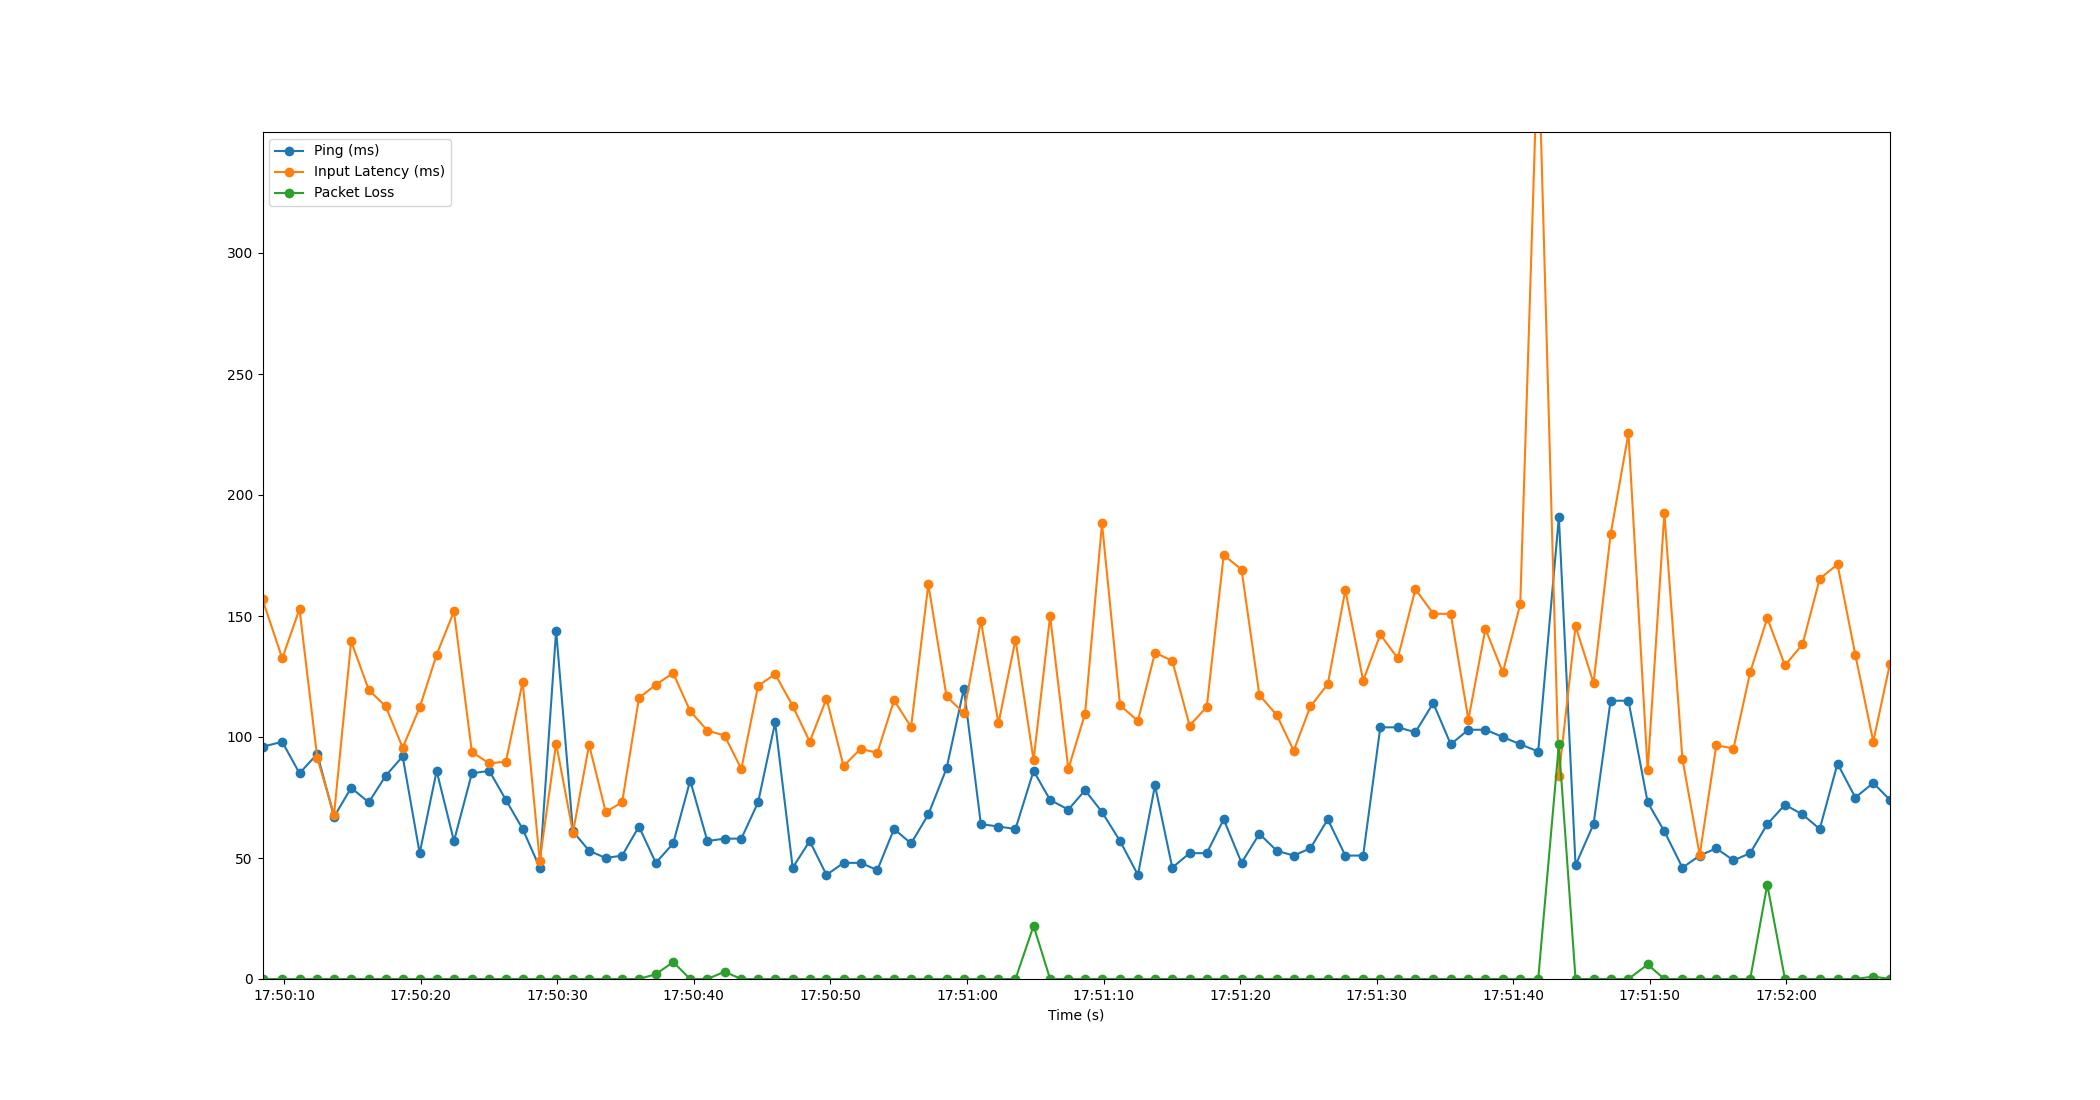

The table this chart was drawn from, first rows:
Time, Timestamp, Ping, Packet Loss, Input Latency
3.0994415283203125e-06, 2023-07-11 17:50:08.419668, 96, 0, 156.9
1.446, 2023-07-11 17:50:09.865185, 98, 0, 132.5
2.709, 2023-07-11 17:50:11.129107, 85, 0, 152.9
4.009, 2023-07-11 17:50:12.428800, 93, 0, 91.35
5.238, 2023-07-11 17:50:13.657316, 67, 0, 67.95
6.491, 2023-07-11 17:50:14.911138, 79, 0, 139.5
7.781, 2023-07-11 17:50:16.200907, 73, 0, 119.4
9.025, 2023-07-11 17:50:17.444566, 84, 0, 112.6
10.26, 2023-07-11 17:50:18.682038, 92, 0, 95.6
11.51, 2023-07-11 17:50:19.927038, 52, 0, 112.2
12.75, 2023-07-11 17:50:21.170116, 86, 0, 134.1
14.02, 2023-07-11 17:50:22.438355, 57, 0, 151.9
15.33, 2023-07-11 17:50:23.751061, 85, 0, 93.77
16.61, 2023-07-11 17:50:25.027102, 86, 0, 89.08
17.82, 2023-07-11 17:50:26.241866, 74, 0, 89.85
19.05, 2023-07-11 17:50:27.467049, 62, 0, 122.8
20.3, 2023-07-11 17:50:28.718588, 46, 0, 48.91
21.5, 2023-07-11 17:50:29.918930, 144, 0, 97.27
22.73, 2023-07-11 17:50:31.151082, 61, 0, 60.52
23.91, 2023-07-11 17:50:32.332379, 53, 0, 96.81
25.13, 2023-07-11 17:50:33.548210, 50, 0, 69.03
26.33, 2023-07-11 17:50:34.751943, 51, 0, 73.04
27.56, 2023-07-11 17:50:35.983040, 63, 0, 116.1
28.8, 2023-07-11 17:50:37.218961, 48, 2, 121.6
30.07, 2023-07-11 17:50:38.487074, 56, 7, 126.4
31.31, 2023-07-11 17:50:39.733621, 82, 0, 110.7
32.57, 2023-07-11 17:50:40.994137, 57, 0, 102.6
33.83, 2023-07-11 17:50:42.248219, 58, 3, 100.6
35.06, 2023-07-11 17:50:43.479136, 58, 0, 86.79
36.29, 2023-07-11 17:50:44.706826, 73, 0, 121.2
37.53, 2023-07-11 17:50:45.954056, 106, 0, 126
38.82, 2023-07-11 17:50:47.239126, 46, 0, 112.9
40.06, 2023-07-11 17:50:48.484244, 57, 0, 98.03
41.29, 2023-07-11 17:50:49.714501, 43, 0, 115.9
42.54, 2023-07-11 17:50:50.963059, 48, 0, 88
43.79, 2023-07-11 17:50:52.206488, 48, 0, 95.08
45.02, 2023-07-11 17:50:53.436229, 45, 0, 93.46
46.24, 2023-07-11 17:50:54.658507, 62, 0, 115.1
47.49, 2023-07-11 17:50:55.909043, 56, 0, 104.2
48.75, 2023-07-11 17:50:57.170198, 68, 0, 163.1
50.08, 2023-07-11 17:50:58.503117, 87, 0, 116.8
51.35, 2023-07-11 17:50:59.773327, 120, 0, 109.9
52.6, 2023-07-11 17:51:01.017952, 64, 0, 148
53.89, 2023-07-11 17:51:02.304672, 63, 0, 105.6
55.13, 2023-07-11 17:51:03.551096, 62, 0, 140.2
56.46, 2023-07-11 17:51:04.875731, 86, 22, 90.43
57.67, 2023-07-11 17:51:06.087058, 74, 0, 150
59, 2023-07-11 17:51:07.422023, 70, 0, 86.8
60.23, 2023-07-11 17:51:08.646075, 78, 0, 109.7
61.47, 2023-07-11 17:51:09.886124, 69, 0, 188.3
62.79, 2023-07-11 17:51:11.210219, 57, 0, 113.1
64.1, 2023-07-11 17:51:12.515058, 43, 0, 106.7
65.35, 2023-07-11 17:51:13.767047, 80, 0, 134.8
66.61, 2023-07-11 17:51:15.032228, 46, 0, 131.5
67.88, 2023-07-11 17:51:16.300900, 52, 0, 104.7
69.14, 2023-07-11 17:51:17.558443, 52, 0, 112.4
70.38, 2023-07-11 17:51:18.796887, 66, 0, 175.2
71.68, 2023-07-11 17:51:20.102391, 48, 0, 169.2
72.99, 2023-07-11 17:51:21.410510, 60, 0, 117.3
74.26, 2023-07-11 17:51:22.682675, 53, 0, 109.1
... 35 more rows
